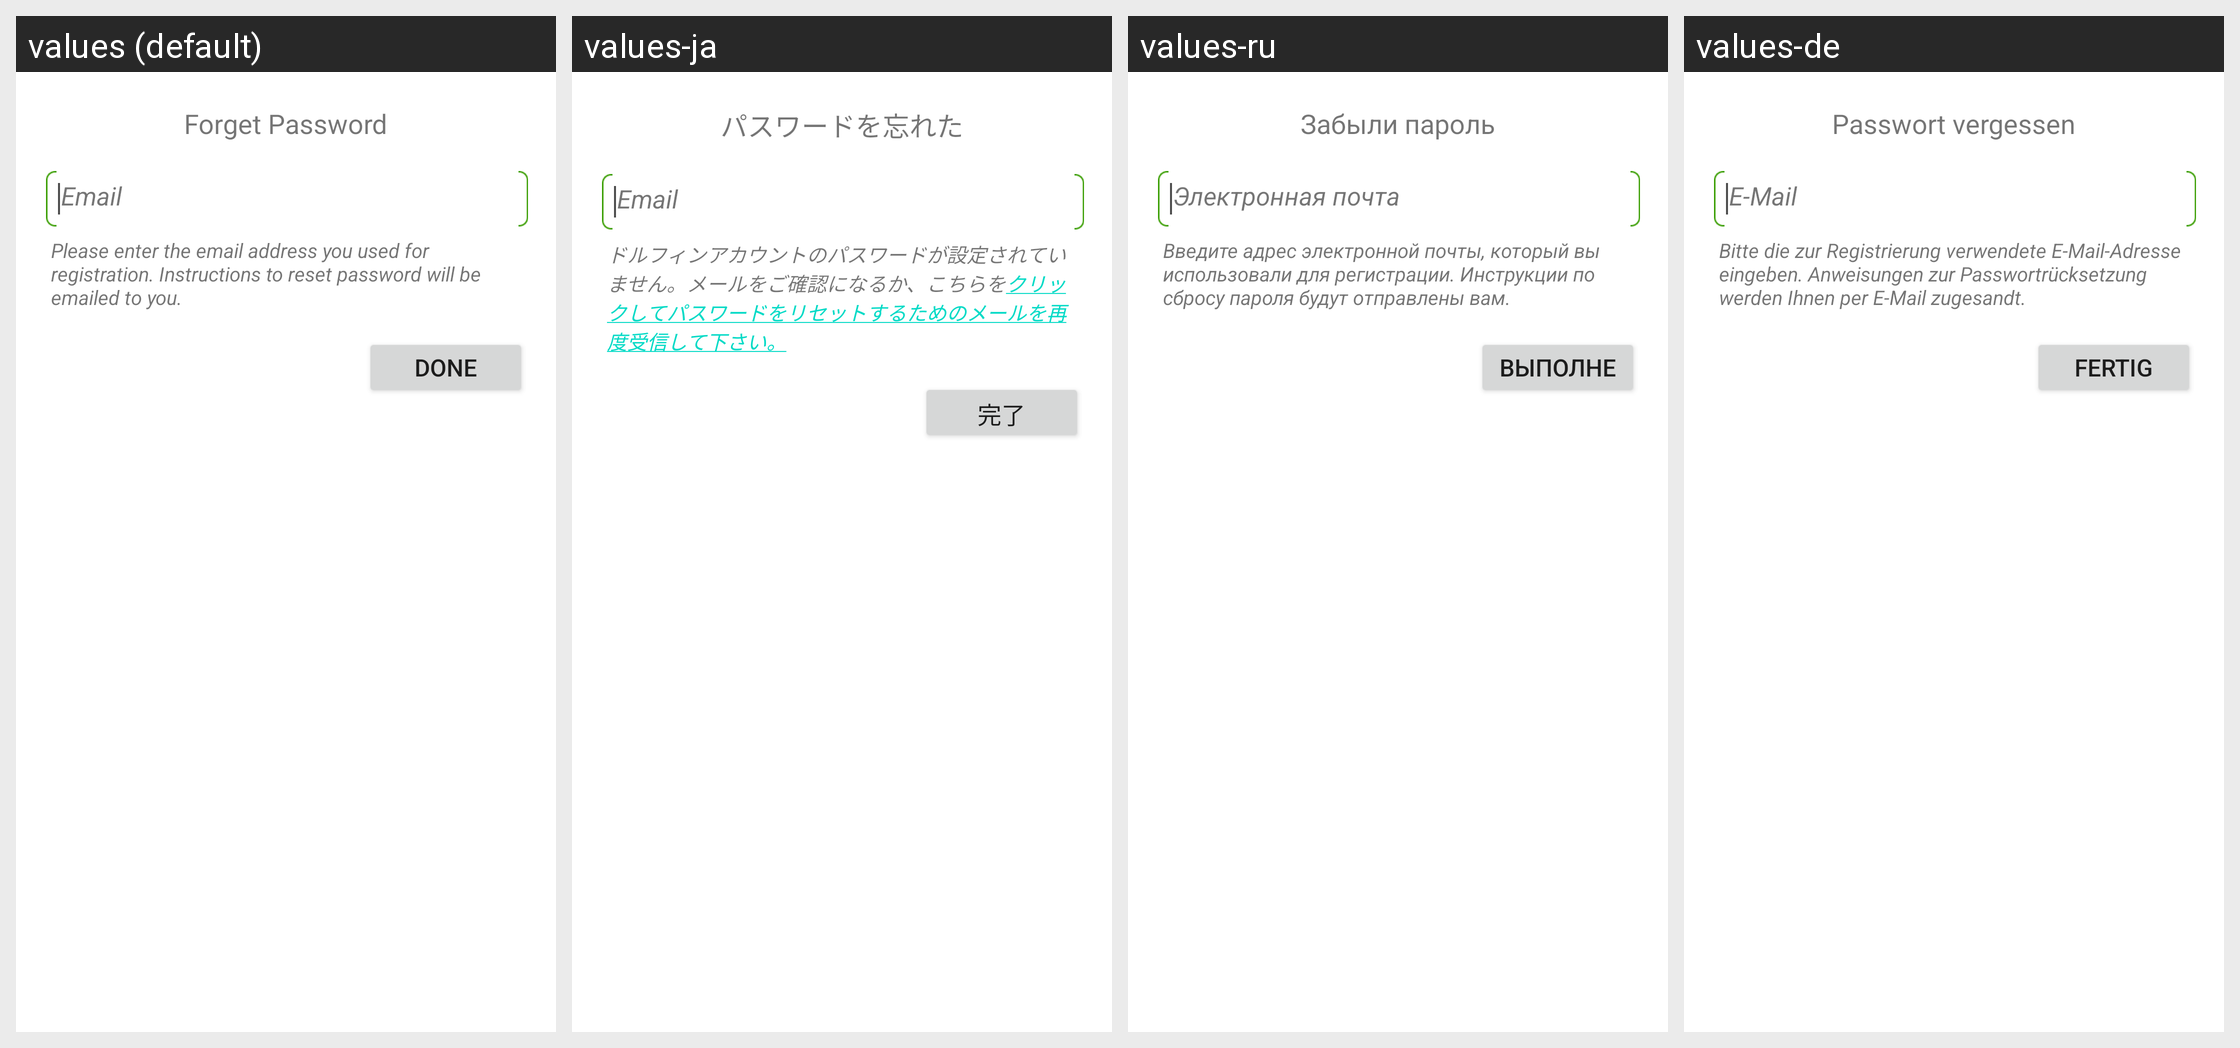

The same Android screen rendered under several of its app's locales, left to right. List the strings drawn on it with the default value and each locale's translation.
Android screen res/layout/ds_password_reset_activity.xml rendered under 4 locales, left to right: values (default), values-ja, values-ru, values-de. Device: Nexus 5 (rendered at 1080×1920; each locale shown at half size, 540×960, under a caption strip naming it); theme Theme.MaterialComponents.DayNight.NoActionBar.
Other locales in the repository, not shown: values-ar, values-cs, values-da, values-el, values-en, values-es, values-fa, values-fr, values-hi, values-hu, values-in, values-it, values-ko, values-ms, values-nl, values-pl, values-pt, values-th, values-tr, values-vi, values-zh, values-zh-rCN, values-zh-rTW.
Strings drawn on this screen, with the default value and each locale's value (text and hints the layout hard-codes, and strings that could not be matched under every locale, appear in the picture but are not listed):

forget_password_title
  values: Forget Password
  values-ja: パスワードを忘れた
  values-ru: Забыли пароль
  values-de: Passwort vergessen

email_adress
  values: Email
  values-ja: Email
  values-ru: Электронная почта
  values-de: E-Mail

password_reset_info
  values: Please enter the email address you used for registration. Instructions to reset password will be emailed to you.
  values-ja: ドルフィンアカウントのパスワードが設定されていません。メールをご確認になるか、こちらをクリックしてパスワードをリセットするためのメールを再度受信して下さい。
  values-ru: Введите адрес электронной почты, который вы использовали для регистрации. Инструкции по сбросу пароля будут отправлены вам.
  values-de: Bitte die zur Registrierung verwendete E-Mail-Adresse eingeben. Anweisungen zur Passwortrücksetzung werden Ihnen per E-Mail zugesandt.

password_reset_button
  values: Done
  values-ja: 完了
  values-ru: Выполнено
  values-de: Fertig
